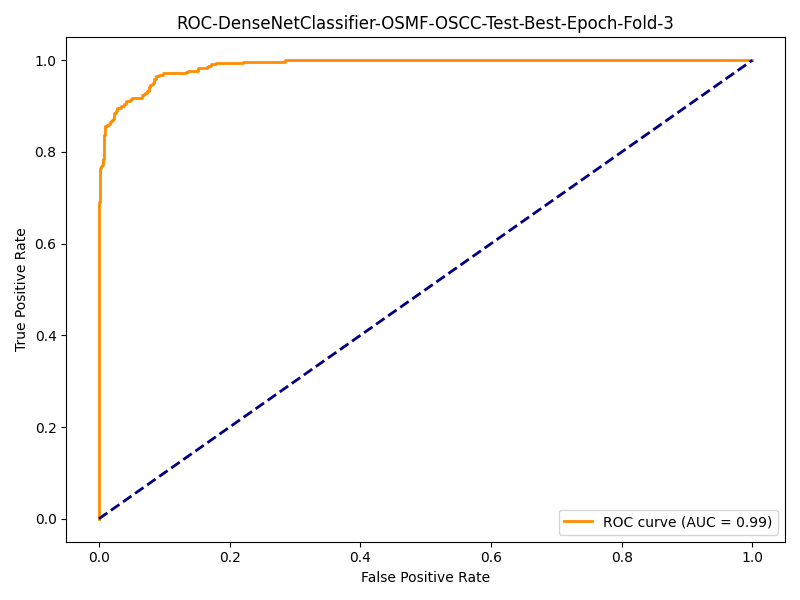

The table this chart was drawn from, first rows:
fpr, tpr
0.0, 0.0
0.0, 0.2619
0.0, 0.3094
0.0, 0.3367
0.0, 0.3583
0.0, 0.3741
0.0, 0.3842
0.0, 0.3957
0.0, 0.4086
0.0, 0.4158
0.0, 0.4187
0.0, 0.4273
0.0, 0.4331
0.0, 0.4374
0.0, 0.4403
0.0, 0.446
0.0, 0.4504
0.0, 0.4561
0.0, 0.459
0.0, 0.4647
0.0, 0.4734
0.0, 0.4791
0.0, 0.4806
0.0, 0.4835
0.0, 0.4849
0.0, 0.4935
0.0, 0.4978
0.0, 0.5007
0.0, 0.5022
0.0, 0.5108
0.0, 0.5151
0.0, 0.518
0.0, 0.5266
0.0, 0.5295
0.0, 0.5324
0.0, 0.5381
0.0, 0.5396
0.0, 0.5453
0.0, 0.5568
0.0, 0.5597
0.0, 0.5626
0.0, 0.5655
0.0, 0.5799
0.0, 0.5856
0.0, 0.5914
0.0, 0.5942
0.0, 0.6129
0.0, 0.6158
0.0, 0.6245
0.0, 0.6273
0.0, 0.6489
0.0, 0.6532
0.0, 0.6863
0.0, 0.6892
0.0, 0.6906
0.001074, 0.6906
0.001074, 0.6964
0.001074, 0.6993
0.001074, 0.7281
0.002148, 0.7281
... 107 more rows
